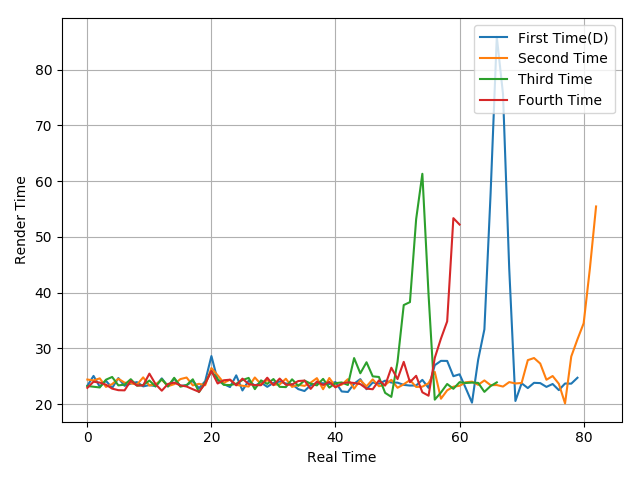

The table this chart was drawn from, first rows:
23.27, 25.04, 23.11, 24.17, 22.88, 24.65, 23.26, 23.66, 23.93, 23.16, 23.4, 23.2, 24.6, 23.14, 24.56, 23.26, 23.36, 24.14, 22.83, 24.1, 28.6, 24.29, 23.57, 23.04
24.39, 24.23, 24.6, 23.07, 23.57, 24.53, 23.83, 23.73, 23.47, 24.78, 23.31, 23.52, 24.36, 23.2, 23.56, 24.47, 24.75, 23.34, 23.62, 23.37, 26.45, 25.16, 23.8, 24.36
23.23, 23.1, 22.97, 24.36, 24.85, 23.34, 23.47, 24.45, 23.29, 23.4, 24.21, 23.14, 24.48, 23.17, 24.7, 23.11, 23.39, 24.43, 22.13, 23.85, 25.86, 24.47, 23.43, 23.4
22.9, 24, 23.84, 23.47, 22.76, 22.48, 22.45, 24.16, 23.32, 23.34, 25.45, 23.56, 22.39, 23.6, 23.83, 23.34, 23.14, 22.65, 22.19, 23.67, 25.92, 23.68, 24.26, 24.36
